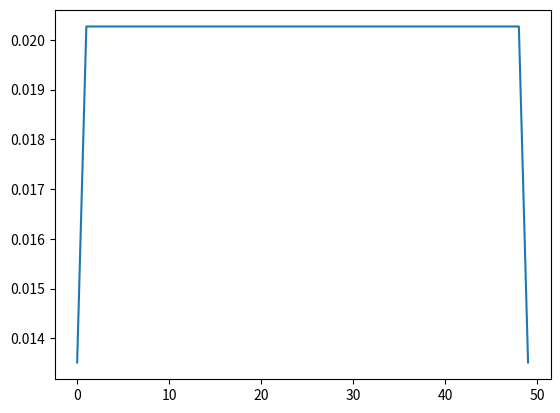

Write Python code to recreate this figure.
# %%
import numpy
import matplotlib.pyplot as plt

size = 50

P = numpy.zeros((size, size))

def set_P(pos1, pos2, value):
    global P
    P[pos1 - 1][pos2 - 1] = value

set_P(1, 1, 1/2)
set_P(2, 1, 1/2)
set_P(50, 50, 1/2)
set_P(49, 50, 1/2)

for i in range(2, 50):
    set_P(i - 1, i, 1/3)
    set_P(i, i, 1/3)
    set_P(i + 1, i, 1/3)
# Solution for p = Pp -> p is the eigen vector whose eigen value is 1.
P_eigval, P_eigvec = numpy.linalg.eig(P)
P_eigval_1_index = numpy.argmin(1 - P_eigval)   # Seek the index of eigenval == 1 (or almost 1 because of floating err)
# p is normalized vector
p = P_eigvec[:, P_eigval_1_index]
# so the total sum of values is not 1 -> make it one.
total = numpy.sum(p)
p = p / total
plt.plot(p)

print(f'Stationary distribution p:\n{p}')